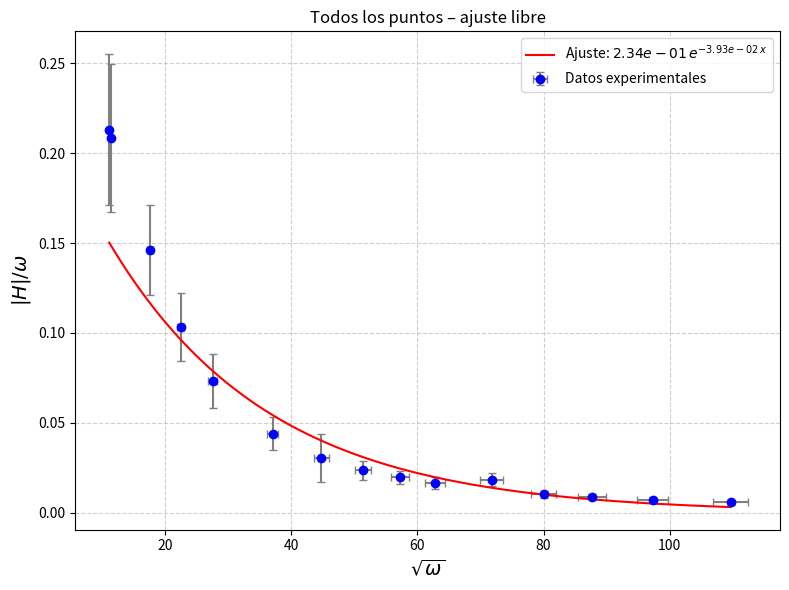
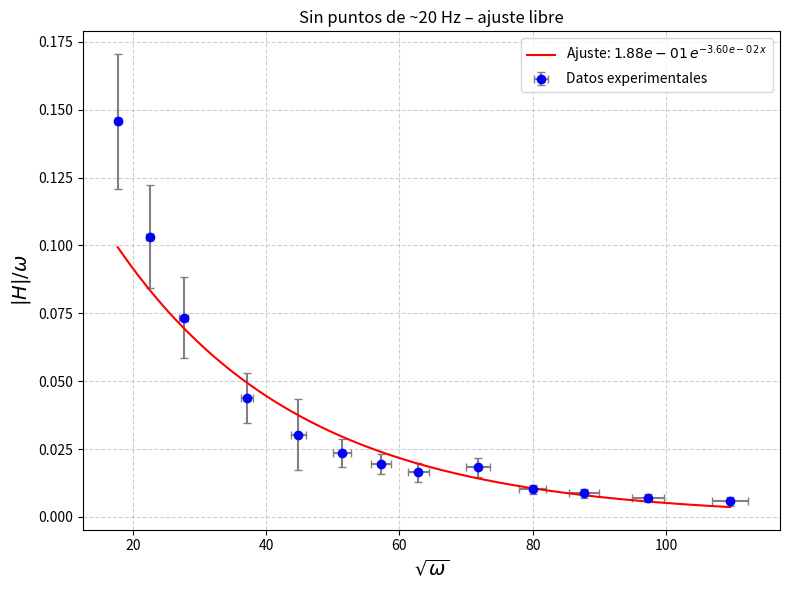
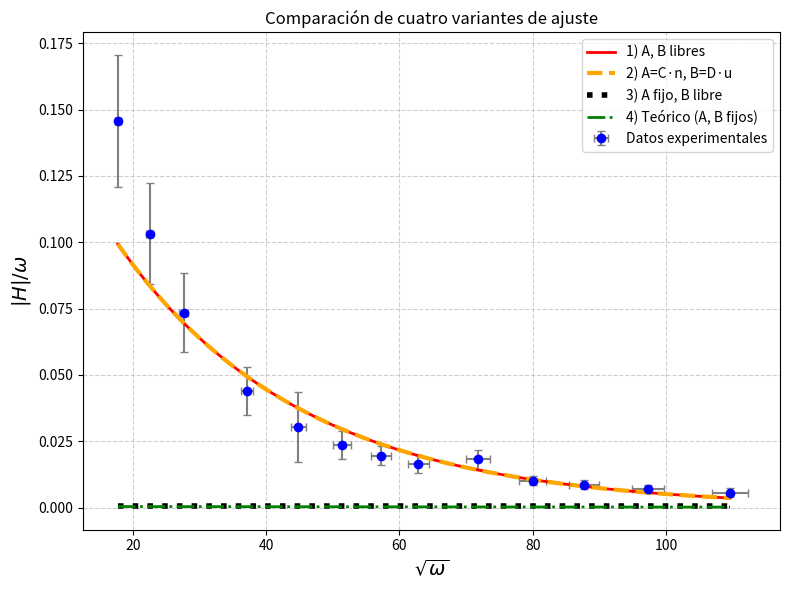
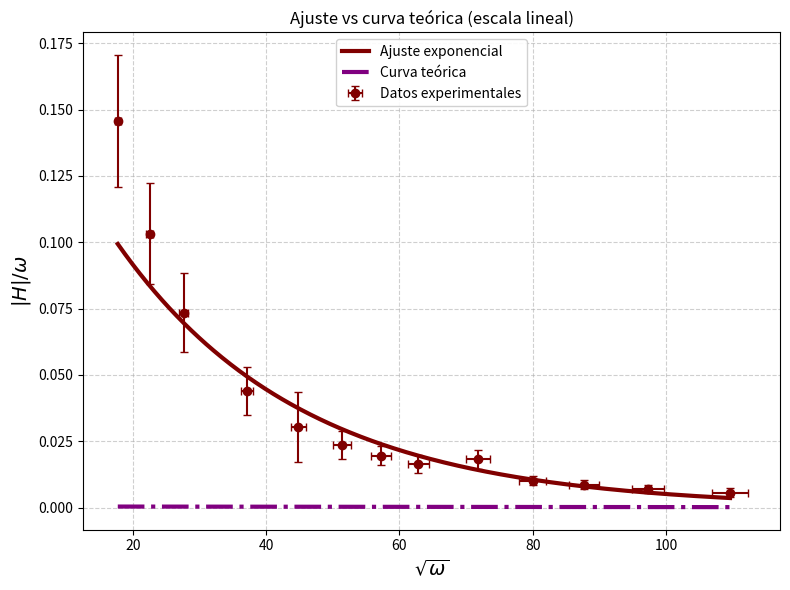
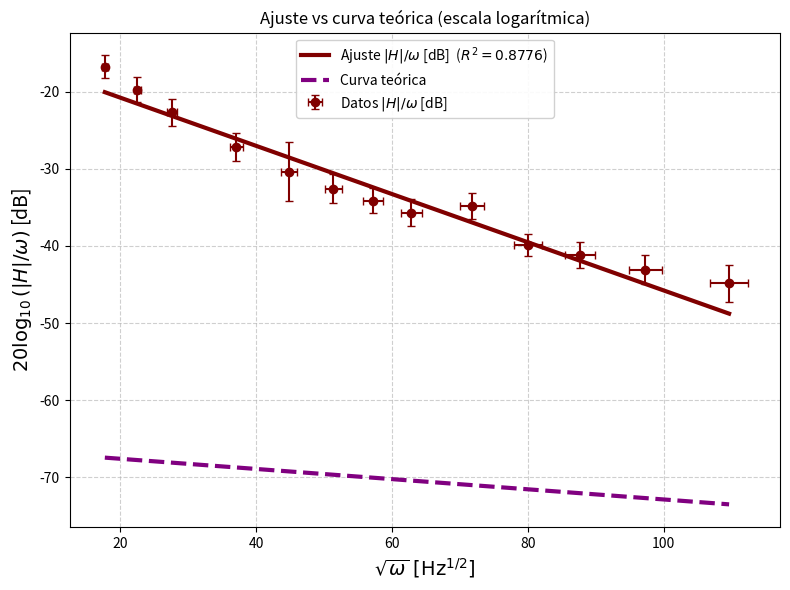
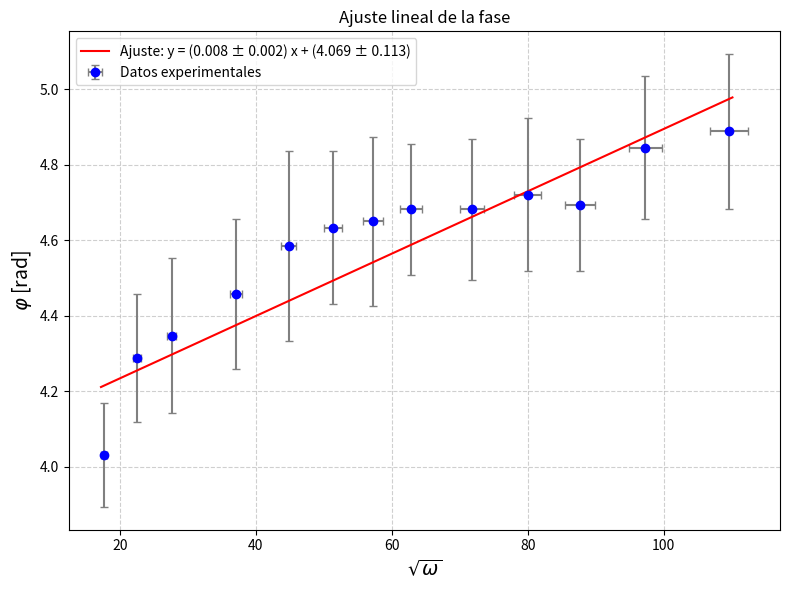
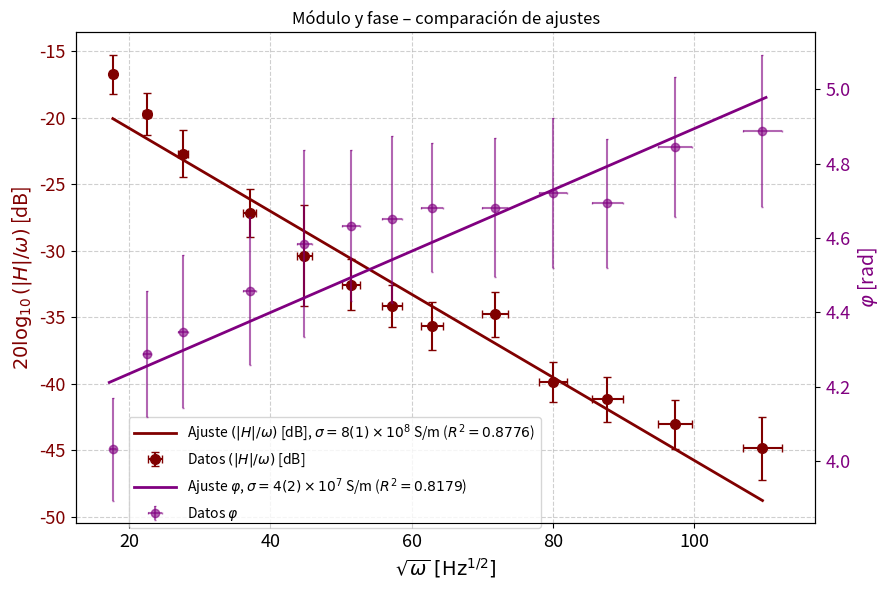
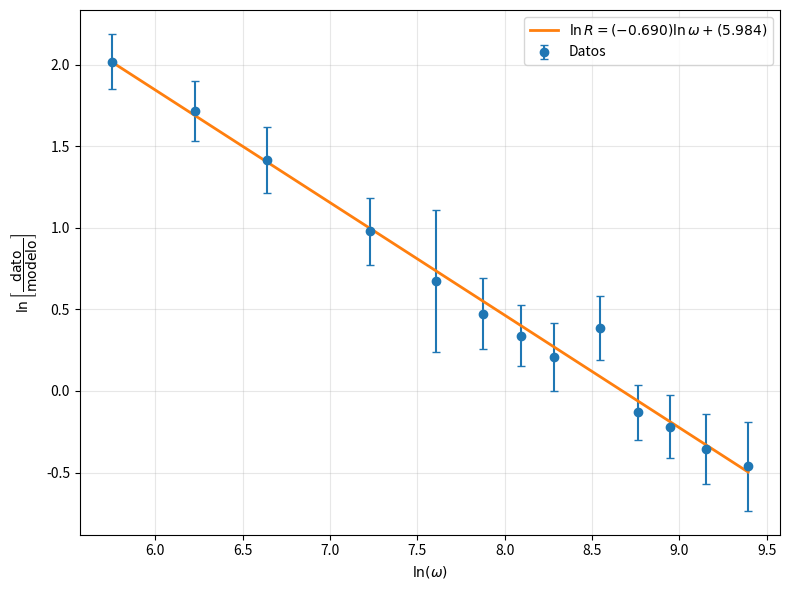
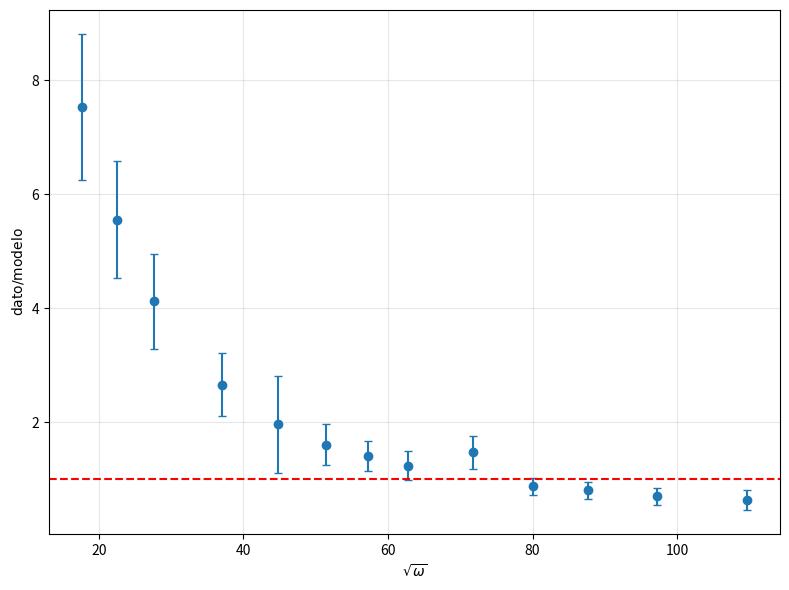
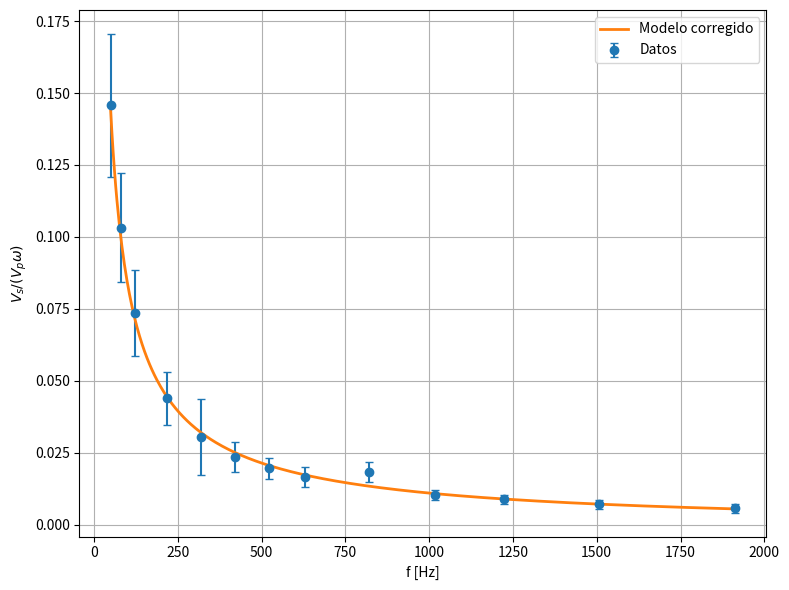

Source code (Python) for these figures, in order:
"""
Análisis del efecto skin en un material conductor.

El dispositivo experimental consiste en una bobina primaria que genera un
campo magnético oscilante que atraviesa el material bajo estudio antes de
ser detectado por una bobina secundaria. A medida que la frecuencia aumenta,
el efecto skin atenúa el campo en el interior del material, reduciendo la
señal en la secundaria de forma exponencial en función de sqrt(omega).

Variables medidas:
    v_p : tensión pico en la bobina primaria [V]
    v_s : tensión pico en la bobina secundaria [V]
    t   : retardo temporal entre las señales [s]
    f   : frecuencia de la señal [Hz]
    es  : espesor del material [m]
    mu  : permeabilidad magnética del vacío [H/m]
"""

import numpy as np
import matplotlib.pyplot as plt
from scipy.optimize import curve_fit

# ─────────────────────────────────────────────────────────────────────────────
# CONSTANTES Y PARÁMETROS FIJOS
# ─────────────────────────────────────────────────────────────────────────────

mu  = 4 * np.pi * 1e-7   # Permeabilidad del vacío [H/m]
es  = 0.00156             # Espesor del material [m]
des = 0.00001             # Incerteza del espesor [m]

# Parámetros teóricos fijos (calculados externamente / de literatura)
A_fijo = (64 * np.pi) / 415035    # Valor teórico de la amplitud
B_fijo = 0.00759251               # Valor teórico del coeficiente de decaimiento

# Parámetros para el ajuste 2 (reparametrizacion fisica)
n = (64 * np.pi) / 415035         # Factor de escala geométrico para A
u = 0.00000123656                 # Factor de escala para B = sqrt(mu/2*sigma) * es


# ─────────────────────────────────────────────────────────────────────────────
# FUNCIONES AUXILIARES
# ─────────────────────────────────────────────────────────────────────────────

def expo(x, A, B):
    """Modelo exponencial: A * exp(-B * x)."""
    return A * np.exp(-B * x)

def lineal(x, m, b):
    """Modelo lineal: m * x + b."""
    return m * x + b

def calc_sigma(B, dB, es, des, mu):
    """
    Calcula la conductividad eléctrica sigma y su incerteza a partir del
    coeficiente de decaimiento B del ajuste exponencial.

    De la teoría del efecto skin: B = es * sqrt(mu * sigma / 2)
    => sigma = (B / es)^2 * (2 / mu)

    La incerteza se obtiene por propagación de errores en B y es.
    """
    sigma = ((B / es)**2) * (2 / mu)
    ds = 4 * np.sqrt(
        (((B / es**2) * dB)**2) / mu**2 +
        ((((B**2) / es**3) * des)**2) / mu**2
    )
    return sigma, ds

def chi2_reducido(y_obs, y_mod, dy, n_params):
    """Calcula el chi-cuadrado reducido."""
    chi2 = np.sum(((y_obs - y_mod) / dy)**2)
    gl   = len(y_obs) - n_params
    return chi2 / gl

def R2(y_obs, y_mod):
    """Calcula el coeficiente de determinación R²."""
    ss_res = np.sum((y_obs - y_mod)**2)
    ss_tot = np.sum((y_obs - np.mean(y_obs))**2)
    return 1 - ss_res / ss_tot


# ─────────────────────────────────────────────────────────────────────────────
# DATASET 1: TODOS LOS PUNTOS (incluye mediciones a ~20 Hz)
# ─────────────────────────────────────────────────────────────────────────────

v_p = np.array([0.187, 0.0914, 0.0645, 0.0492, 0.0394, 0.0319, 0.0271,
                0.0174, 0.0147, 0.012, 0.00931, 0.189, 0.129, 0.108, 0.0211])
v_s = np.array([5.17, 5.12, 3.89, 3, 2.45, 2.05, 1.76,
                1.13, 0.987, 0.798, 0.639, 5.06, 5.92, 5.65, 1.98])
t   = np.array([0.0158, 0.00364, 0.0021, 0.0015, 0.00116, 0.00094, 0.000788,
                0.000492, 0.000406, 0.000346, 0.000276, 0.0165, 0.00784, 0.00536, 0.000604])
f   = np.array([21.1, 121.4, 218.8, 319.8, 420.2, 521.3, 628.3,
                1019, 1224, 1506, 1913, 20, 49.95, 80.65, 819.7])

dv_p = np.array([0.02661, 0.013742, 0.007935, 0.02076, 0.007182, 0.003957, 0.003813,
                 0.002522, 0.002441, 0.002236, 0.0022793, 0.02667, 0.01487, 0.01424, 0.003633])
dv_s = np.array([0.6561, 0.6546, 0.6177, 0.291, 0.2745, 0.2625, 0.2538,
                 0.0849, 0.08061, 0.07494, 0.07017, 0.6528, 0.6786, 0.6705, 0.1604])
df   = np.array([1.055, 6.07, 10.94, 15.99, 21.01, 26.065, 31.415,
                 50.95, 61.2, 75.3, 95.65, 1, 2.4975, 4.0325, 40.985])
dt   = np.array([0.005, 0.001, 0.0005, 0.0005, 0.00025, 0.00025, 0.0001,
                 0.0001, 0.00005, 0.00005, 0.00005, 0.0025, 0.001, 0.001, 0.0001]) / 5

# Variables del ajuste del módulo: x = sqrt(omega), y = |H|/omega
x1   = np.sqrt(f * 2 * np.pi)
y1   = v_s / (v_p * 2 * np.pi * f)
dx1  = np.sqrt((np.pi / 2) * (df**2 / f))
dy1  = (1 / (2 * np.pi * v_p * f)) * np.sqrt(
    dv_s**2 + (v_s * dv_p / v_p)**2 + (df * v_s / f)**2
)

# ── Ajuste exponencial libre: A y C libres ──────────────────────────────────
#
#   Primer ajuste exploratorio con todos los datos, A y C completamente libres.
#   Sirve para tener una estimación inicial de sigma antes de filtrar puntos.

popt1_full, pcov1_full = curve_fit(
    expo, x1, y1, sigma=dy1, absolute_sigma=True,
    bounds=([0, 0], [np.inf, np.inf])
)
A1f, C1f  = popt1_full
dA1f, dC1f = np.sqrt(np.diag(pcov1_full))

x_fit1 = np.linspace(x1.min(), x1.max(), 500)
y_fit1 = expo(x_fit1, A1f, C1f)

chi2r_1f = chi2_reducido(y1, expo(x1, A1f, C1f), dy1, n_params=2)
sigma_1f, ds_1f = calc_sigma(C1f, dC1f, es, des, mu)

print("─── AJUSTE 1 (todos los puntos, A y C libres) ───")
print(f"  A = {A1f:.4e} ± {dA1f:.4e}")
print(f"  C = {C1f:.4e} ± {dC1f:.4e}")
print(f"  χ² reducido = {chi2r_1f:.4f}")
print(f"  sigma = {sigma_1f:.4e} ± {ds_1f:.4e} S/m")

plt.figure(figsize=(8, 6))
plt.errorbar(x1, y1, xerr=dx1, yerr=dy1,
             fmt='o', color='blue', ecolor='gray', capsize=3,
             label='Datos experimentales')
plt.plot(x_fit1, y_fit1, 'r-',
         label=fr'Ajuste: ${A1f:.2e}\,e^{{-{C1f:.2e}\,x}}$')
plt.xlabel(r'$\sqrt{\omega}$', fontsize=14)
plt.ylabel(r'$|H|/\omega$', fontsize=14)
plt.legend()
plt.grid(True, linestyle='--', alpha=0.6)
plt.title("Todos los puntos – ajuste libre")
plt.tight_layout()
plt.show()


# ─────────────────────────────────────────────────────────────────────────────
# DATASET 2: SIN LOS PUNTOS DE ~20 Hz
# ─────────────────────────────────────────────────────────────────────────────
#
#   Se excluyen las mediciones a 20 y 21.1 Hz por considerar que están fuera
#   del régimen de validez del modelo (o presentan mayor incerteza sistemática).
#   ─────────────────────────────────────────────────────────────────────────────
#   BUG CORREGIDO: en la versión original comentada, v_s tenía 14 elementos
#   (terminaba en ..., 5.90, 5.92) mientras que v_p, t y f tenían 13.
#   El valor 5.92 corresponde al punto de 20 Hz del dataset 1 y no debe estar.
#   Se eliminó ese elemento espurio.
# ─────────────────────────────────────────────────────────────────────────────

v_p = np.array([0.0914, 0.0645, 0.0492, 0.0394, 0.0319, 0.0271,
                0.0174, 0.0147, 0.012, 0.00931, 0.108, 0.0211, 0.129])
v_s = np.array([5.12, 3.89, 3, 2.45, 2.05, 1.76,
                1.13, 0.987, 0.798, 0.639, 5.65, 1.98, 5.90])  # 13 elementos (corregido)
t   = np.array([0.00364, 0.0021, 0.0015, 0.00116, 0.00094, 0.000788,
                0.000492, 0.000406, 0.000346, 0.000276, 0.00536, 0.000604, 0.00784])
f   = np.array([121.4, 218.8, 319.8, 420.2, 521.3, 628.3,
                1019, 1224, 1506, 1913, 80.65, 819.7, 49.95])

dv_p = np.array([0.013742, 0.007935, 0.02076, 0.007182, 0.003957, 0.003813,
                 0.002522, 0.002441, 0.002236, 0.0022793, 0.01424, 0.003633, 0.01487])
dv_s = np.array([0.6546, 0.6177, 0.291, 0.2745, 0.2625, 0.2538,
                 0.0849, 0.08061, 0.07494, 0.07017, 0.6705, 0.1604, 0.6786])
df   = np.array([6.07, 10.94, 15.99, 21.01, 26.065, 31.415,
                 50.95, 61.2, 75.3, 95.65, 4.0325, 40.985, 2.4975])
dt   = np.array([0.001, 0.0005, 0.0005, 0.00025, 0.00025, 0.0001,
                 0.0001, 0.00005, 0.00005, 0.00005, 0.001, 0.0001, 0.001]) / 5

# Variables del ajuste del módulo
x    = np.sqrt(f * 2 * np.pi)
y    = v_s / (v_p * 2 * np.pi * f)
dx   = np.sqrt((np.pi / 2) * (df**2 / f))
dy   = (1 / (2 * np.pi * v_p * f)) * np.sqrt(
    dv_s**2 + (v_s * dv_p / v_p)**2 + (df * v_s / f)**2
)

# ── Ajuste exponencial libre (Dataset 2) ─────────────────────────────────────
#
#   Repetición del ajuste libre ahora sin los puntos problemáticos de ~20 Hz.
#   Este resultado es el que se usa como referencia principal del módulo.

popt_free, pcov_free = curve_fit(
    expo, x, y, sigma=dy, absolute_sigma=True,
    bounds=([0, 0], [np.inf, np.inf])
)
A_fit, B_fit = popt_free
dA_fit, dB_fit = np.sqrt(np.diag(pcov_free))

chi2r_free = chi2_reducido(y, expo(x, A_fit, B_fit), dy, n_params=2)
sigma_free, ds_free = calc_sigma(B_fit, dB_fit, es, des, mu)

print("\n─── AJUSTE libre Dataset 2 (sin ~20 Hz, A y B libres) ───")
print(f"  A = {A_fit:.4e} ± {dA_fit:.4e}")
print(f"  B = {B_fit:.4e} ± {dB_fit:.4e}")
print(f"  χ² reducido = {chi2r_free:.4f}")
print(f"  sigma = {sigma_free:.4e} ± {ds_free:.4e} S/m")

x_fit = np.linspace(x.min(), x.max(), 500)

plt.figure(figsize=(8, 6))
plt.errorbar(x, y, xerr=dx, yerr=dy,
             fmt='o', color='blue', ecolor='gray', capsize=3,
             label='Datos experimentales')
plt.plot(x_fit, expo(x_fit, A_fit, B_fit), 'r-',
         label=fr'Ajuste: ${A_fit:.2e}\,e^{{-{B_fit:.2e}\,x}}$')
plt.xlabel(r'$\sqrt{\omega}$', fontsize=14)
plt.ylabel(r'$|H|/\omega$', fontsize=14)
plt.legend()
plt.grid(True, linestyle='--', alpha=0.6)
plt.title("Sin puntos de ~20 Hz – ajuste libre")
plt.tight_layout()
plt.show()


# ─────────────────────────────────────────────────────────────────────────────
# COMPARACIÓN DE CUATRO VARIANTES DE AJUSTE (Dataset 2)
# ─────────────────────────────────────────────────────────────────────────────
#
#   Se comparan cuatro modelos para el módulo |H|/omega vs sqrt(omega):
#
#   1) A y B completamente libres: ajuste más general.
#   2) A = C*n  (C libre),  B = D*u  (D libre):
#         reparametrización física donde n fija la escala geométrica del
#         prefactor y u = sqrt(mu/(2*sigma_ref))*es fija la escala del
#         exponente. D² da directamente sigma en unidades de sigma_ref.
#   3) A = A_fijo (teórico), B libre:
#         se fija el prefactor al valor teórico y se ajusta solo el decaimiento.
#   4) A = A_fijo, B = B_fijo:
#         curva completamente teórica, sin parámetros libres.
#         El chi² reducido indica qué tan bien predice la teoría sin ajuste.

# ── Ajuste 1: A, B libres ────────────────────────────────────────────────────
popt_aj1, pcov_aj1 = curve_fit(
    expo, x, y, sigma=dy, absolute_sigma=True,
    bounds=([0, 0], [np.inf, np.inf])
)
A1, B1   = popt_aj1
dA1, dB1 = np.sqrt(np.diag(pcov_aj1))
chi2r_aj1 = chi2_reducido(y, expo(x, A1, B1), dy, n_params=2)

# ── Ajuste 2: A = C*n,  B = D*u (C, D libres) ───────────────────────────────
def expo_reparametrizado(x, C, D):
    """A = C*n,  B = D*u  =>  D² ∝ sigma."""
    return (C * n) * np.exp(-(D * u) * x)

popt_aj2, pcov_aj2 = curve_fit(
    expo_reparametrizado, x, y, sigma=dy, absolute_sigma=True,
    bounds=([0, 0], [np.inf, np.inf])
)
C2, D2   = popt_aj2
dC2, dD2 = np.sqrt(np.diag(pcov_aj2))
A2, B2   = C2 * n,   D2 * u
dA2, dB2 = dC2 * n,  dD2 * u
chi2r_aj2 = chi2_reducido(y, expo_reparametrizado(x, C2, D2), dy, n_params=2)
sigma_aj2 = D2**2   # en unidades de sigma_ref (ver definicion de u)

# ── Ajuste 3: A fijo (teórico), B libre ─────────────────────────────────────
def expo_A_fijo(x, B):
    return A_fijo * np.exp(-B * x)

popt_aj3, pcov_aj3 = curve_fit(
    expo_A_fijo, x, y, sigma=dy, absolute_sigma=True,
    bounds=([0], [np.inf])
)
B3  = popt_aj3[0]
dB3 = np.sqrt(np.diag(pcov_aj3))[0]
chi2r_aj3 = chi2_reducido(y, expo_A_fijo(x, B3), dy, n_params=1)

# ── Ajuste 4: A y B fijos (curva teórica pura, 0 parámetros libres) ─────────
y_teorico = expo(x, A_fijo, B_fijo)
chi2r_aj4 = chi2_reducido(y, y_teorico, dy, n_params=0)

# ── Resumen numérico ─────────────────────────────────────────────────────────
print("\n─── COMPARACIÓN DE AJUSTES (Dataset 2) ───")
print("Ajuste 1: A, B libres")
print(f"  A = {A1:.4e} ± {dA1:.4e}")
print(f"  B = {B1:.4e} ± {dB1:.4e}")
print(f"  χ² reducido = {chi2r_aj1:.4f}")

print("Ajuste 2: A = C·n, B = D·u  (reparametrización física)")
print(f"  C = {C2:.4e} ± {dC2:.4e}")
print(f"  D = {D2:.4e} ± {dD2:.4e}")
print(f"  A = {A2:.4e} ± {dA2:.4e}")
print(f"  B = {B2:.4e} ± {dB2:.4e}")
print(f"  sigma (D²) = {sigma_aj2:.6e}")
print(f"  χ² reducido = {chi2r_aj2:.4f}")

print("Ajuste 3: A fijo, B libre")
print(f"  A fijo = {A_fijo:.4e}")
print(f"  B = {B3:.4e} ± {dB3:.4e}")
print(f"  χ² reducido = {chi2r_aj3:.4f}")

print("Ajuste 4: A fijo, B fijo (curva teórica)")
print(f"  A fijo = {A_fijo:.4e}")
print(f"  B fijo = {B_fijo:.4e}")
print(f"  χ² reducido = {chi2r_aj4:.4f}")

# ── Gráfico comparativo de los cuatro ajustes ────────────────────────────────
x_fit = np.linspace(x.min(), x.max(), 500)

plt.figure(figsize=(8, 6))
plt.errorbar(x, y, xerr=dx, yerr=dy,
             fmt='o', color='blue', ecolor='gray', capsize=3,
             label='Datos experimentales')
plt.plot(x_fit, expo(x_fit, A1, B1),
         color='red',    linestyle='-',  linewidth=2, label='1) A, B libres')
plt.plot(x_fit, expo_reparametrizado(x_fit, C2, D2),
         color='orange', linestyle='--', linewidth=3, label='2) A=C·n, B=D·u')
plt.plot(x_fit, expo_A_fijo(x_fit, B3),
         color='black',  linestyle=':',  linewidth=4, label='3) A fijo, B libre')
plt.plot(x_fit, expo(x_fit, A_fijo, B_fijo),
         color='green',  linestyle='-.', linewidth=2, label='4) Teórico (A, B fijos)')
plt.xlabel(r'$\sqrt{\omega}$', fontsize=14)
plt.ylabel(r'$|H|/\omega$', fontsize=14)
plt.grid(True, linestyle='--', alpha=0.6)
plt.legend()
plt.title("Comparación de cuatro variantes de ajuste")
plt.tight_layout()
plt.show()


# ─────────────────────────────────────────────────────────────────────────────
# GRÁFICO: AJUSTE vs CURVA TEÓRICA (escala lineal)
# ─────────────────────────────────────────────────────────────────────────────

plt.figure(figsize=(8, 6))
plt.errorbar(x, y, xerr=dx, yerr=dy,
             fmt='o', color='maroon', ecolor='maroon', capsize=3,
             label='Datos experimentales')
plt.plot(x_fit, expo_reparametrizado(x_fit, C2, D2),
         color='maroon', linestyle='-', linewidth=3, label='Ajuste exponencial')
plt.plot(x_fit, expo(x_fit, A_fijo, B_fijo),
         color='purple', linestyle='-.', linewidth=3, label='Curva teórica')
plt.xlabel(r'$\sqrt{\omega}$', fontsize=14)
plt.ylabel(r'$|H|/\omega$', fontsize=14)
plt.grid(True, linestyle='--', alpha=0.6)
plt.legend(loc='upper center', bbox_to_anchor=(0.5, 1), framealpha=0.9)
plt.title("Ajuste vs curva teórica (escala lineal)")
plt.tight_layout()
plt.show()


# ─────────────────────────────────────────────────────────────────────────────
# GRÁFICO: AJUSTE vs CURVA TEÓRICA EN dB
# ─────────────────────────────────────────────────────────────────────────────

y_dB    = 20 * np.log10(y)
dy_dB   = 20 / (np.log(10) * y) * dy
R2_aj2  = R2(y, expo_reparametrizado(x, C2, D2))

plt.figure(figsize=(8, 6))
plt.errorbar(x, y_dB, xerr=dx, yerr=dy_dB,
             fmt='o', color='maroon', ecolor='maroon', capsize=3,
             label=r'Datos $|H|/\omega$ [dB]')
plt.plot(x_fit, 20 * np.log10(expo_reparametrizado(x_fit, C2, D2)),
         color='maroon', linestyle='-', linewidth=3,
         label=fr'Ajuste $|H|/\omega$ [dB]  ($R^2={R2_aj2:.4f}$)')
plt.plot(x_fit, 20 * np.log10(expo(x_fit, A_fijo, B_fijo)),
         color='purple', linestyle='--', linewidth=3,
         label='Curva teórica')
plt.xlabel(r'$\sqrt{\omega}\;[\mathrm{Hz}^{1/2}]$', fontsize=14)
plt.ylabel(r'$20\log_{10}(|H|/\omega)$ [dB]', fontsize=14)
plt.grid(True, linestyle='--', alpha=0.6)
plt.legend(loc='upper center', bbox_to_anchor=(0.5, 1), framealpha=0.9)
plt.title("Ajuste vs curva teórica (escala logarítmica)")
plt.tight_layout()
plt.show()


# ─────────────────────────────────────────────────────────────────────────────
# CONDUCTIVIDADES SIGMA PARA CADA AJUSTE
# ─────────────────────────────────────────────────────────────────────────────

sigma1, ds1 = calc_sigma(B1,      dB1,      es, des, mu)
sigma2, ds2 = calc_sigma(B2,      dB2,      es, des, mu)
sigma3, ds3 = calc_sigma(B3,      dB3,      es, des, mu)
sigma4, ds4 = calc_sigma(B_fijo,  0,        es, des, mu)

print("\n─── CONDUCTIVIDAD ELÉCTRICA sigma [S/m] ───")
print(f"  Ajuste 1 (A, B libres)        : sigma = {sigma1:.4e} ± {ds1:.4e}")
print(f"  Ajuste 2 (reparametrizado)    : sigma = {sigma2:.4e} ± {ds2:.4e}")
print(f"  Ajuste 3 (A fijo, B libre)    : sigma = {sigma3:.4e} ± {ds3:.4e}")
print(f"  Ajuste 4 (teórico)            : sigma = {sigma4:.4e} ± {ds4:.4e}")

delta  = 1 / B2
ddelta = dB2 / B2**2
print(f"\n  Profundidad de penetración δ = 1/B2 = {delta:.4e} ± {ddelta:.4e} m")


# ─────────────────────────────────────────────────────────────────────────────
# AJUSTE DE LA FASE φ (Dataset 2)
# ─────────────────────────────────────────────────────────────────────────────
#
#   La fase relativa entre bobinas es φ = ω·Δt + π/2.
#   El modelo del efecto skin predice que φ crece linealmente con sqrt(omega):
#       φ = m * sqrt(omega) + b
#   donde la pendiente m = es * sqrt(mu*sigma/2) = B (igual coeficiente que
#   el módulo), lo que permite una verificación independiente de sigma.

y_phi  = 2 * np.pi * f * t + np.pi / 2
dy_phi = 2 * np.pi * np.sqrt((t * df)**2 + (f * dt)**2)

popt_phi, pcov_phi = curve_fit(
    lineal, x, y_phi, sigma=dy_phi, absolute_sigma=True
)
m_phi, b_phi   = popt_phi
dm_phi, db_phi = np.sqrt(np.diag(pcov_phi))

chi2r_phi = chi2_reducido(y_phi, lineal(x, m_phi, b_phi), dy_phi, n_params=2)
R2_phi    = R2(y_phi, lineal(x, m_phi, b_phi))

sigma_phi, ds_phi = calc_sigma(m_phi, dm_phi, es, des, mu)

print("\n─── AJUSTE LINEAL DE LA FASE (Dataset 2) ───")
print(f"  Pendiente m = {m_phi:.4f} ± {dm_phi:.4f}")
print(f"  Ordenada b  = {b_phi:.4f} ± {db_phi:.4f}")
print(f"  χ² reducido = {chi2r_phi:.4f}")
print(f"  R²          = {R2_phi:.4f}")
print(f"  sigma       = {sigma_phi:.4e} ± {ds_phi:.4e} S/m")

x_fit_phi = np.linspace(x.min() - 0.5, x.max() + 0.5, 100)

plt.figure(figsize=(8, 6))
plt.errorbar(x, y_phi, xerr=dx, yerr=dy_phi,
             fmt='o', color='blue', ecolor='gray', capsize=3,
             label='Datos experimentales')
plt.plot(x_fit_phi, lineal(x_fit_phi, m_phi, b_phi), 'r-',
         label=f'Ajuste: y = ({m_phi:.3f} ± {dm_phi:.3f}) x + ({b_phi:.3f} ± {db_phi:.3f})')
plt.xlabel(r'$\sqrt{\omega}$', fontsize=14)
plt.ylabel(r'$\varphi$ [rad]', fontsize=14)
plt.legend()
plt.grid(True, linestyle='--', alpha=0.6)
plt.title("Ajuste lineal de la fase")
plt.tight_layout()
plt.show()


# ─────────────────────────────────────────────────────────────────────────────
# GRÁFICO COMBINADO: MÓDULO (dB) Y FASE EN EL MISMO PANEL
# ─────────────────────────────────────────────────────────────────────────────
#
#   Visualización final que superpone ambas magnitudes medidas con sus ajustes
#   usando dos ejes y (izquierdo para dB, derecho para radianes).
#   Permite comparar visualmente la consistencia entre los valores de sigma
#   obtenidos por las dos vías independientes (módulo y fase).

y_H      = v_s / (v_p * 2 * np.pi * f)
dy_H     = (1 / (2 * np.pi * v_p * f)) * np.sqrt(
    dv_s**2 + (v_s * dv_p / v_p)**2 + (df * v_s / f)**2
)
y_H_dB   = 20 * np.log10(y_H)
dy_H_dB  = 20 / (np.log(10) * y_H) * dy_H

R2_H   = R2(y_H, expo_reparametrizado(x, C2, D2))
R2_phi = R2(y_phi, lineal(x, m_phi, b_phi))

x_fit     = np.linspace(x.min(), x.max(), 500)
x_fit_phi = np.linspace(x.min() - 0.5, x.max() + 0.5, 500)

fig, ax1 = plt.subplots(figsize=(9, 6))

ax1.errorbar(x, y_H_dB, xerr=dx, yerr=dy_H_dB,
             fmt='o', color='maroon', capsize=3, markersize=7,
             label=r'Datos $(|H|/\omega)$ [dB]')
ax1.plot(x_fit, 20 * np.log10(expo_reparametrizado(x_fit, C2, D2)),
         '-', color='maroon', linewidth=2,
         label=fr'Ajuste $(|H|/\omega)$ [dB], $\sigma=8(1)\times10^8$ S/m ($R^2={R2_H:.4f}$)')
ax1.set_xlabel(r'$\sqrt{\omega}\;[\mathrm{Hz}^{1/2}]$', fontsize=14)
ax1.set_ylabel(r'$20\log_{10}(|H|/\omega)$ [dB]', color='maroon', fontsize=14)
ax1.tick_params(axis='x', labelsize=13)
ax1.tick_params(axis='y', labelsize=13, labelcolor='maroon')

ax2 = ax1.twinx()
ax2.errorbar(x, y_phi, xerr=dx, yerr=dy_phi,
             fmt='o', color='purple', alpha=0.6, capsize=1, markersize=6,
             label=r'Datos $\varphi$')
ax2.plot(x_fit_phi, lineal(x_fit_phi, m_phi, b_phi),
         '-', color='purple', linewidth=2,
         label=fr'Ajuste $\varphi$, $\sigma=4(2)\times10^7$ S/m ($R^2={R2_phi:.4f}$)')
ax2.set_ylabel(r'$\varphi$ [rad]', color='purple', fontsize=14)
ax2.tick_params(axis='y', labelsize=13, labelcolor='purple')

lines1, labels1 = ax1.get_legend_handles_labels()
lines2, labels2 = ax2.get_legend_handles_labels()
ax1.legend(lines1 + lines2, labels1 + labels2,
           loc='upper center', bbox_to_anchor=(0.35, 0.23),
           ncol=1, fontsize=10, handlelength=3)

ax1.grid(True, linestyle='--', alpha=0.6)
plt.title("Módulo y fase – comparación de ajustes")
plt.tight_layout()
plt.show()
print(B2)
print(m_phi)



# ============================================================================
# TEST: ¿Existe una dependencia extra en frecuencia?
# Usamos B obtenido de la fase
# ============================================================================

B_fase = m_phi

def modelo_fase(x, A):
    return A * np.exp(-B_fase * x)

# Ajusto solamente A
popt_A, pcov_A = curve_fit(
    modelo_fase,
    x,
    y,
    sigma=dy,
    absolute_sigma=True,
    bounds=([0], [np.inf])
)

A_fase = popt_A[0]
dA_fase = np.sqrt(np.diag(pcov_A))[0]

print("\n--- Ajuste usando B obtenido de la fase ---")
print(f"A = {A_fase:.6e} ± {dA_fase:.6e}")
print(f"B (fijo) = {B_fase:.6e}")

# modelo esperado si el módulo obedeciera exactamente la teoría
y_modelo = modelo_fase(x, A_fase)

# cociente dato/modelo
R = y / y_modelo

# incertidumbre del cociente
dR = dy / y_modelo

# ============================================================================
# Ajuste potencia: R = C * omega^(-n)
# Tomamos logaritmos:
#
# ln(R) = ln(C) - n ln(omega)
# ============================================================================

omega = 2*np.pi*f

lnR = np.log(R)
dlnR = dR / R

lnw = np.log(omega)

popt_res, pcov_res = curve_fit(
    lineal,
    lnw,
    lnR,
    sigma=dlnR,
    absolute_sigma=True
)

m_res, b_res = popt_res
dm_res, db_res = np.sqrt(np.diag(pcov_res))

n_extra = -m_res
dn_extra = dm_res

print("\n--- Dependencia residual ---")
print(f"n = {n_extra:.4f} ± {dn_extra:.4f}")

# ============================================================================
# gráfico log-log de los residuos
# ============================================================================

xfit = np.linspace(lnw.min(), lnw.max(), 300)

plt.figure(figsize=(8,6))

plt.errorbar(
    lnw,
    lnR,
    yerr=dlnR,
    fmt='o',
    capsize=3,
    label='Datos'
)

plt.plot(
    xfit,
    lineal(xfit, m_res, b_res),
    '-',
    linewidth=2,
    label=fr'$\ln R = ({m_res:.3f})\ln\omega + ({b_res:.3f})$'
)

plt.xlabel(r'$\ln(\omega)$')
plt.ylabel(r'$\ln\left[\dfrac{\mathrm{dato}}{\mathrm{modelo}}\right]$')
plt.grid(True, alpha=0.3)
plt.legend()
plt.tight_layout()
plt.show()

# ============================================================================
# gráfico directo de residuos
# ============================================================================

plt.figure(figsize=(8,6))

plt.errorbar(
    np.sqrt(omega),
    R,
    yerr=dR,
    fmt='o',
    capsize=3
)

plt.axhline(1, color='red', linestyle='--')

plt.xlabel(r'$\sqrt{\omega}$')
plt.ylabel(r'$\mathrm{dato}/\mathrm{modelo}$')
plt.grid(True, alpha=0.3)
plt.tight_layout()
plt.show()



# ============================================================================
# MODELO CORREGIDO:
#
# y = A * omega^{-n} * exp(-B*sqrt(omega))
#
# con B fijado al obtenido por la fase
# ============================================================================

B_fase = m_phi
n_fase = 0.6899

def modelo_corregido(f, A):
    omega = 2*np.pi*f
    return A * omega**(-n_fase) * np.exp(-B_fase*np.sqrt(omega))

popt_corr, pcov_corr = curve_fit(
    modelo_corregido,
    f,
    y,
    sigma=dy,
    absolute_sigma=True,
    bounds=([0],[np.inf])
)

A_corr = popt_corr[0]
dA_corr = np.sqrt(np.diag(pcov_corr))[0]

y_corr = modelo_corregido(f, A_corr)

chi2_corr = chi2_reducido(
    y,
    y_corr,
    dy,
    n_params=1
)

R2_corr = R2(y, y_corr)

print("\n--- MODELO CORREGIDO ---")
print(f"A = {A_corr:.6e} ± {dA_corr:.6e}")
print(f"B fijo = {B_fase:.6e}")
print(f"n fijo = {n_fase:.4f}")
print(f"χ² reducido = {chi2_corr:.4f}")
print(f"R² = {R2_corr:.6f}")

# gráfico

omega_fit = np.linspace(f.min(), f.max(), 500)

plt.figure(figsize=(8,6))

plt.errorbar(
    f,
    y,
    yerr=dy,
    fmt='o',
    capsize=3,
    label='Datos'
)

plt.plot(
    omega_fit,
    modelo_corregido(omega_fit, A_corr),
    '-',
    linewidth=2,
    label='Modelo corregido'
)

plt.xlabel('f [Hz]')
plt.ylabel(r'$V_s/(V_p\omega)$')
plt.grid(True)
plt.legend()
plt.tight_layout()
plt.show()

def modelo_general(f, A, n, B):
    omega = 2*np.pi*f
    return A * omega**(-n) * np.exp(-B*np.sqrt(omega))

popt, pcov = curve_fit(
    modelo_general,
    f,
    y,
    sigma=dy,
    absolute_sigma=True,
    bounds=([0,0,0],[np.inf,np.inf,np.inf])
)

A_fit, n_fit, B_fit = popt
dA_fit, dn_fit, dB_fit = np.sqrt(np.diag(pcov))

sigma_fit, dsigma_fit = calc_sigma(
    B_fit,
    dB_fit,
    es,
    des,
    mu
)

print("\n--- MODELO GENERAL ---")
print(f"A = {A_fit:.6e} ± {dA_fit:.6e}")
print(f"n = {n_fit:.4f} ± {dn_fit:.4f}")
print(f"B = {B_fit:.6e} ± {dB_fit:.6e}")
print(f"sigma = {sigma_fit:.4e} ± {dsigma_fit:.4e}")
